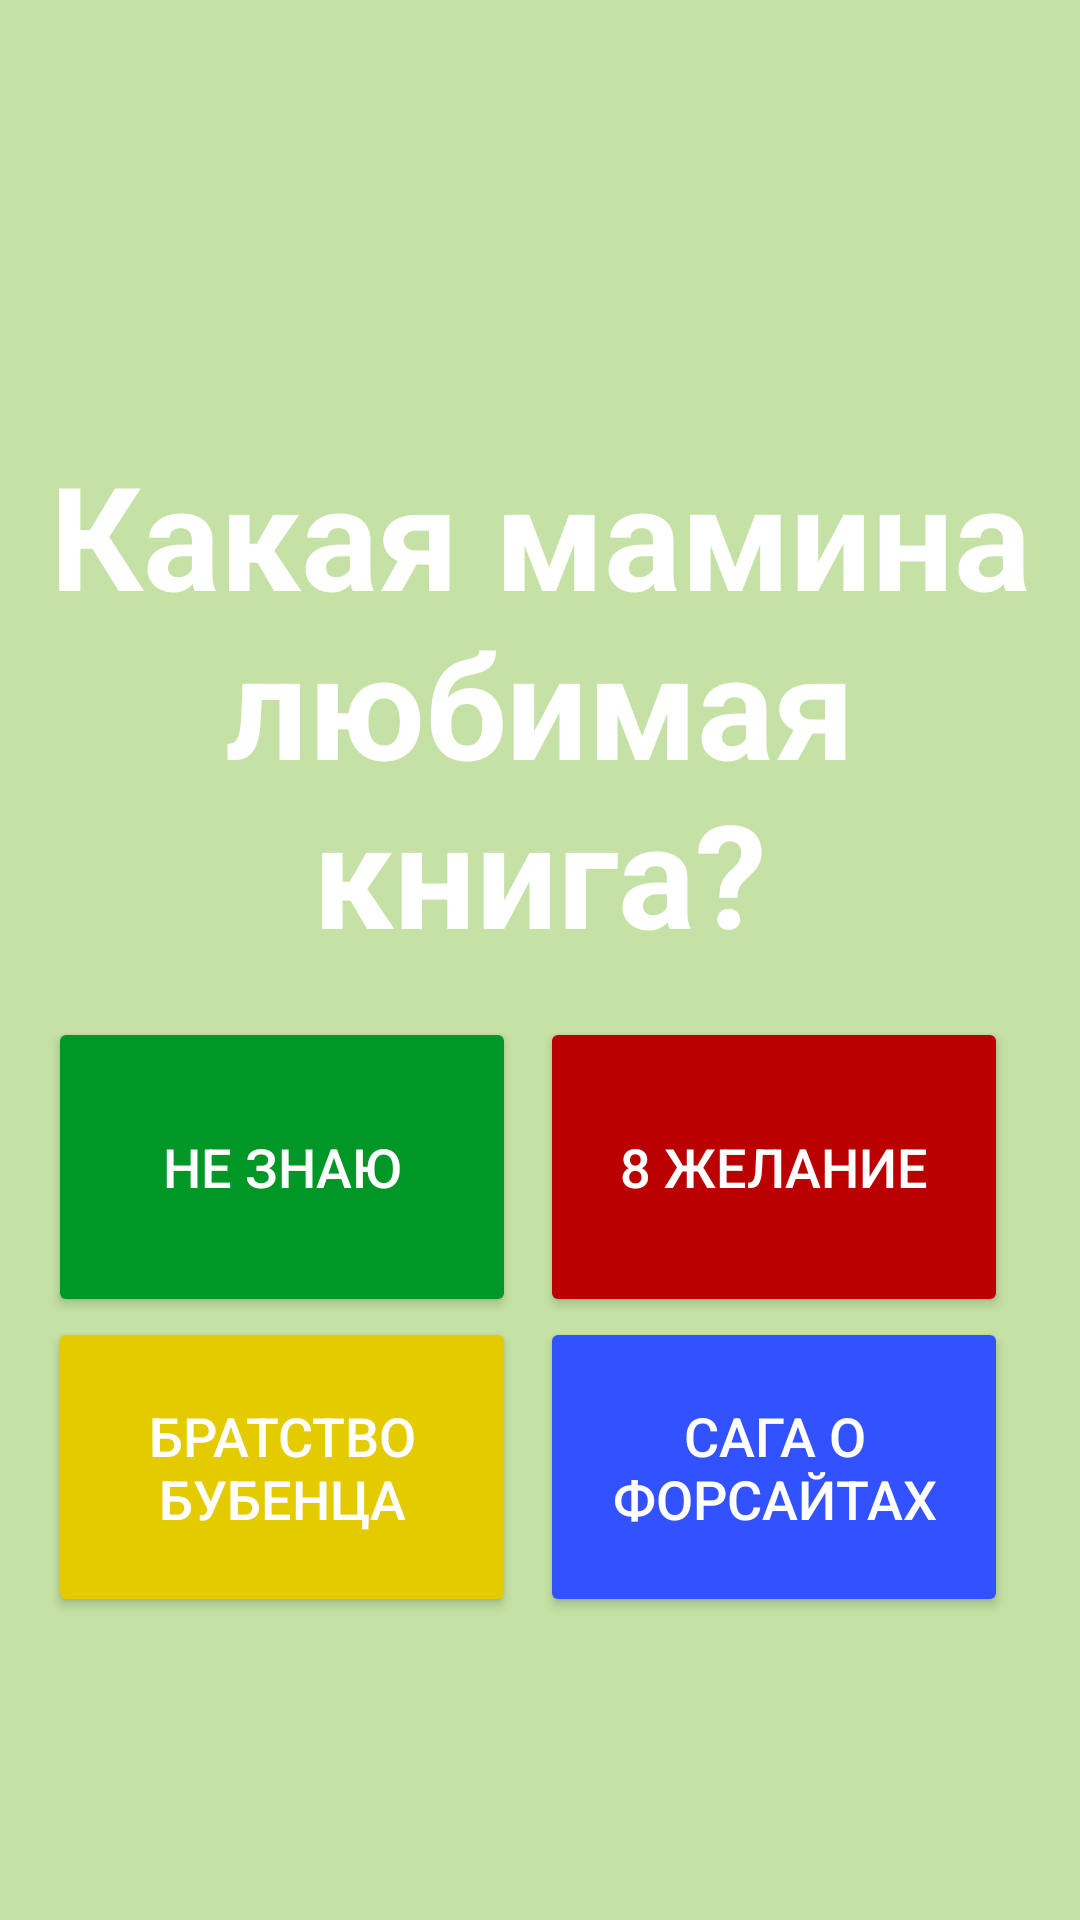

Produce the Android XML layout that renders to this screen, including the resource entries it uses.
<!-- AndroidManifest.xml: application theme Theme.MomsQuiz -->
<!-- res/layout/fragment_seven.xml -->
<?xml version="1.0" encoding="utf-8"?>
<LinearLayout xmlns:android="http://schemas.android.com/apk/res/android"
    xmlns:tools="http://schemas.android.com/tools"
    android:layout_width="match_parent"
    android:layout_height="match_parent"
    tools:context=".questions.SevenFragment"
    android:background="#c5e1a5"
    android:orientation="vertical"
    >

    <TextView
        android:id="@+id/question_text"
        android:layout_width="match_parent"
        android:layout_height="wrap_content"
        android:layout_marginTop="130dp"
        android:gravity="center"
        android:padding="16dp"
        android:text="Какая мамина любимая книга?"
        android:textColor="#FFF"
        android:textSize="48sp"
        android:textStyle="bold" />

    <LinearLayout
        android:layout_width="match_parent"
        android:layout_height="wrap_content"
        android:orientation="horizontal"
        android:paddingHorizontal="16dp">

        <Button
            android:id="@+id/button_option_1"
            android:layout_width="0dp"
            android:layout_height="100dp"
            android:layout_marginRight="8dp"
            android:layout_weight="1"
            android:backgroundTint="@color/grass"
            android:padding="16dp"
            android:text="Не знаю"
            android:textColor="#FFF"
            android:textSize="18sp" />

        <Button
            android:id="@+id/button_option_2"
            android:layout_width="0dp"
            android:layout_height="100dp"
            android:layout_marginRight="8dp"
            android:layout_weight="1"
            android:backgroundTint="@color/red"
            android:padding="16dp"
            android:text="8 желание"
            android:textColor="#FFF"
            android:textSize="18sp" />
    </LinearLayout>

    <LinearLayout
        android:layout_width="match_parent"
        android:layout_height="wrap_content"
        android:orientation="horizontal"
        android:paddingHorizontal="16dp">

        <Button
            android:id="@+id/button_option_3"
            android:layout_width="0dp"
            android:layout_height="100dp"
            android:layout_marginRight="8dp"
            android:layout_weight="1"
            android:backgroundTint="@color/yellow"
            android:padding="16dp"
            android:text="Братство бубенца"
            android:textColor="#FFF"
            android:textSize="18sp" />

        <Button
            android:id="@+id/button_option_4"
            android:layout_width="0dp"
            android:layout_height="100dp"
            android:layout_marginRight="8dp"
            android:layout_weight="1"
            android:backgroundTint="@color/blue"
            android:padding="16dp"
            android:text="Сага о Форсайтах"
            android:textColor="#FFF"
            android:textSize="18sp" />


    </LinearLayout>

</LinearLayout>
<!-- resources referenced by this layout -->
<resources>
  <color name="blue">#3352FF</color>
  <color name="grass">#009726</color>
  <color name="red">#BA0000</color>
  <color name="yellow">#E3CB00</color>
  <style name="Theme.MomsQuiz" parent="Theme.MaterialComponents.DayNight.DarkActionBar">
          
          <item name="colorPrimary">@color/purple_500</item>
          <item name="colorPrimaryVariant">@color/purple_700</item>
          <item name="colorOnPrimary">@color/white</item>
          
          <item name="colorSecondary">@color/teal_200</item>
          <item name="colorSecondaryVariant">@color/teal_700</item>
          <item name="colorOnSecondary">@color/black</item>
          
          <item name="android:statusBarColor">?attr/colorPrimaryVariant</item>
          
      </style>
  <color name="purple_500">#FF6200EE</color>
  <color name="purple_700">#FF3700B3</color>
  <color name="white">#FFFFFFFF</color>
  <color name="teal_200">#FF03DAC5</color>
  <color name="teal_700">#FF018786</color>
  <color name="black">#FF000000</color>
</resources>
